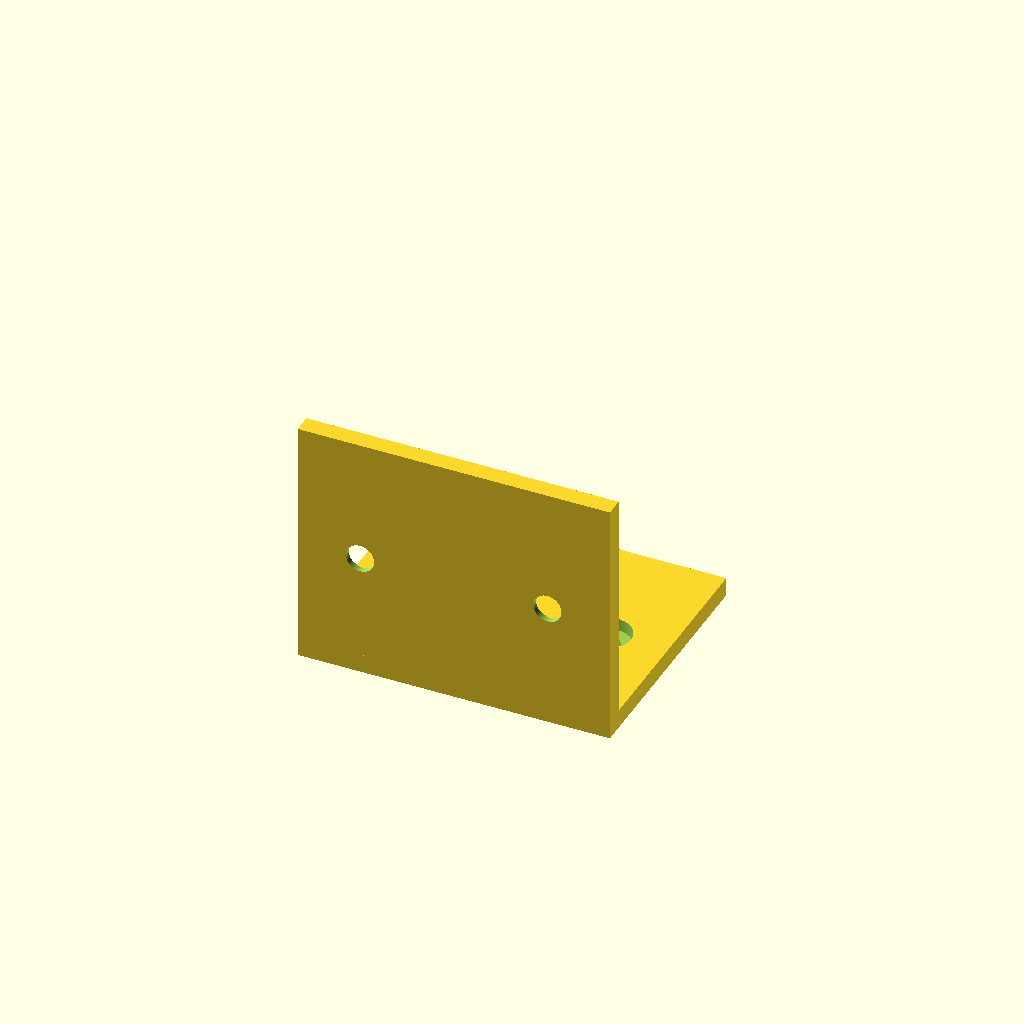
Cell 1 — every parameter at its default value.
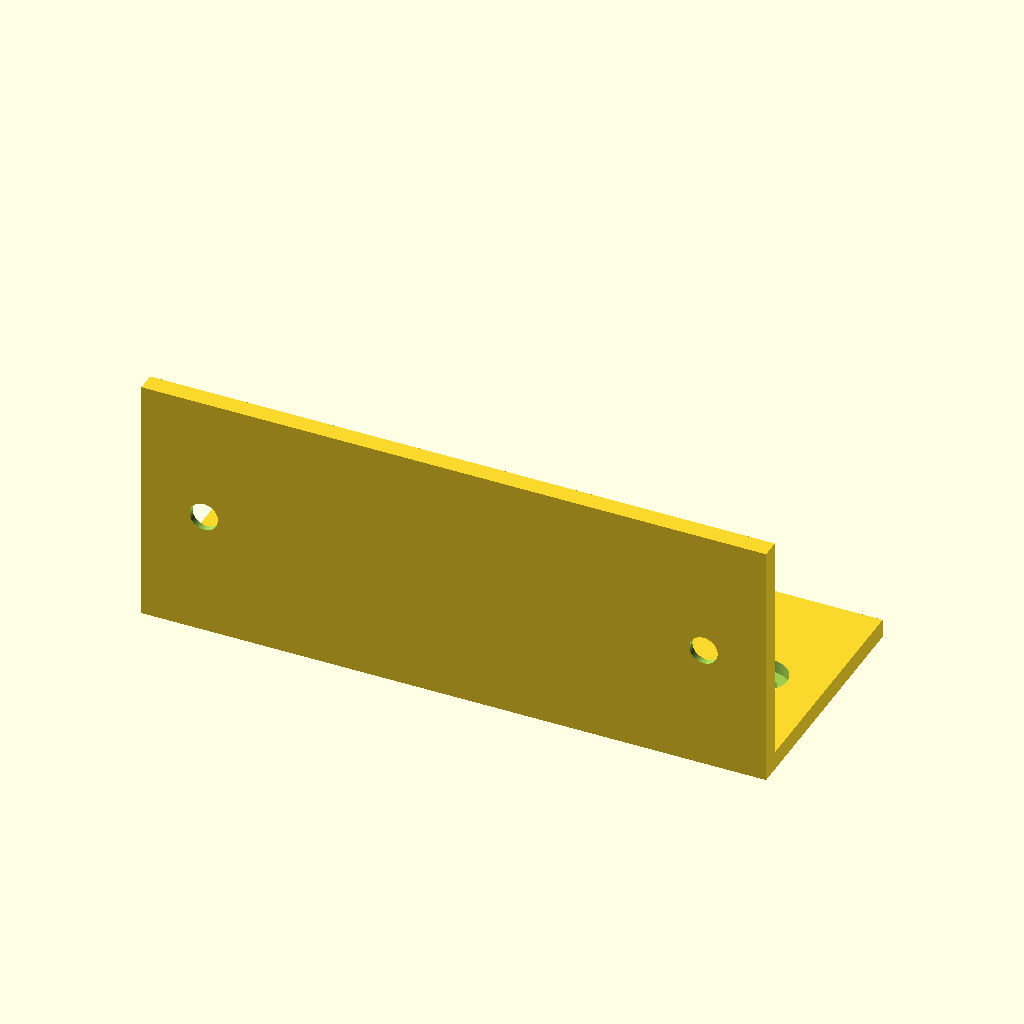
Cell 2: the same model with width = 100.
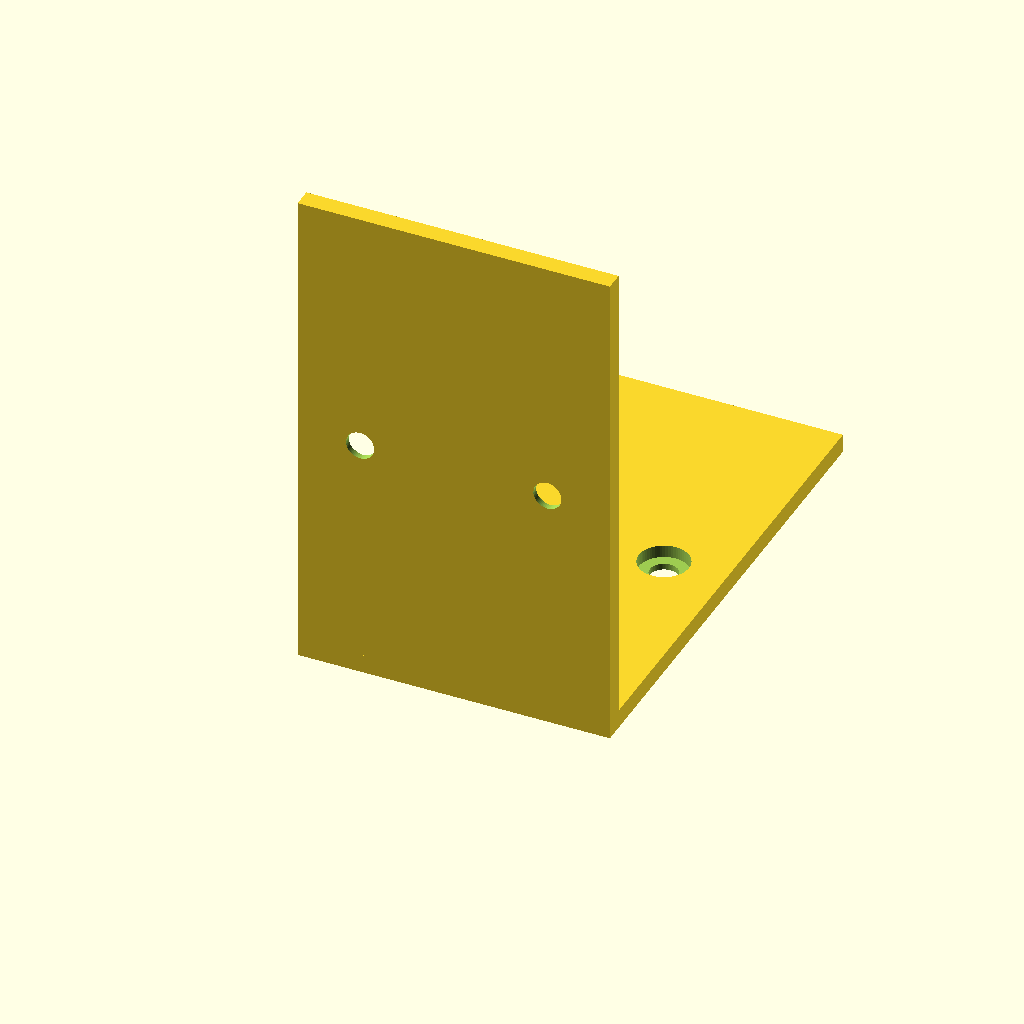
Cell 3: the same model with length = 80.
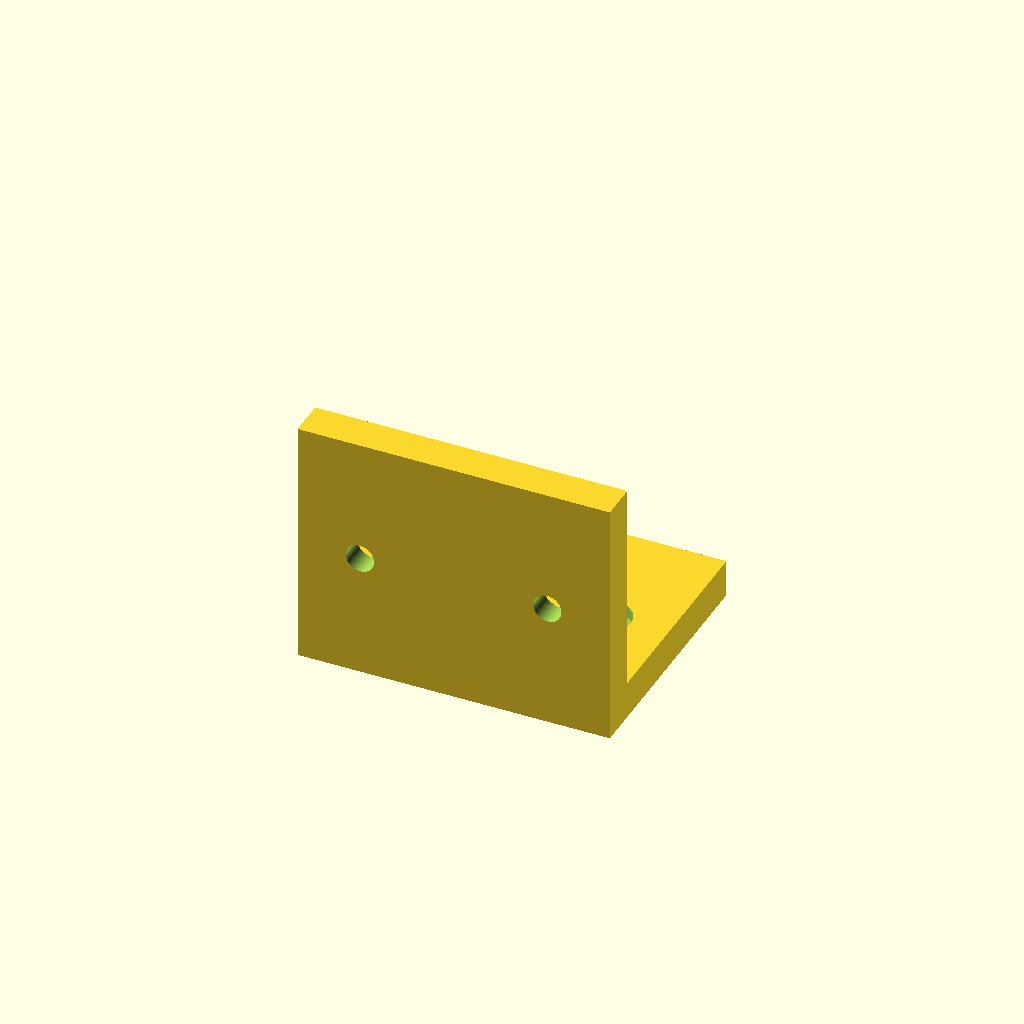
Cell 4: the same model with thickness = 6.
All cells are drawn from one camera (rotation 55°, 0°, 25°, orthographic, colour scheme Cornfield), so only the parameter changes between them.
Source of the model, results/tier-2-l-bracket/bare-high_gpt-5-e9a11444ca7e-2026-04-28T18-51-05-016Z/final.scad:
// L-bracket with counterbored holes
width = 50;      // X: plate width
length = 40;     // Y (horizontal depth) / Z (vertical height)
thickness = 3;

hole_d = 4.5;        // through-hole diameter
cbore_d = 8;         // counterbore diameter
cbore_depth = 2;     // counterbore depth
edge_inset = 10;     // inset from side edges along X
$fn = 64;
eps = 0.01;

module ycyl(d, h) { rotate([-90, 0, 0]) cylinder(d=d, h=h, center=false); }

module l_bracket() {
  translate([-width/2, 0, 0])
  difference() {
    // Base geometry: inner corner at (x: any, y=0, z=0), flanges to +Y and +Z
    union() {
      // Horizontal flange (extends +Y)
      cube([width, length, thickness], center=false);
      // Vertical flange (extends +Z)
      cube([width, thickness, length], center=false);
    }

    // Holes on horizontal flange (counterbore on top, z = thickness side)
    for (sx = [-1, 1]) {
      x = width/2 + sx*(width/2 - edge_inset);
      y = length/2;
      // Through hole
      translate([x, y, -eps]) cylinder(d=hole_d, h=thickness + 2*eps);
      // Counterbore (from outer/top face)
      translate([x, y, thickness - cbore_depth - eps])
        cylinder(d=cbore_d, h=cbore_depth + 2*eps);
    }

    // Holes on vertical flange (counterbore on outer side, y = thickness side)
    for (sx = [-1, 1]) {
      x = width/2 + sx*(width/2 - edge_inset);
      z = length/2;
      // Through hole along Y
      translate([x, -eps, z]) ycyl(d=hole_d, h=thickness + 2*eps);
      // Counterbore from outer face (y = thickness)
      translate([x, thickness - cbore_depth - eps, z])
        ycyl(d=cbore_d, h=cbore_depth + 2*eps);
    }
  }
}

l_bracket();
Customizer parameters (derived from the source; name, type, default, range or options):
width: number, default 50
length: number, default 40
thickness: number, default 3
hole_d: number, default 4.5
cbore_d: number, default 8
cbore_depth: number, default 2
edge_inset: number, default 10
eps: number, default 0.01
